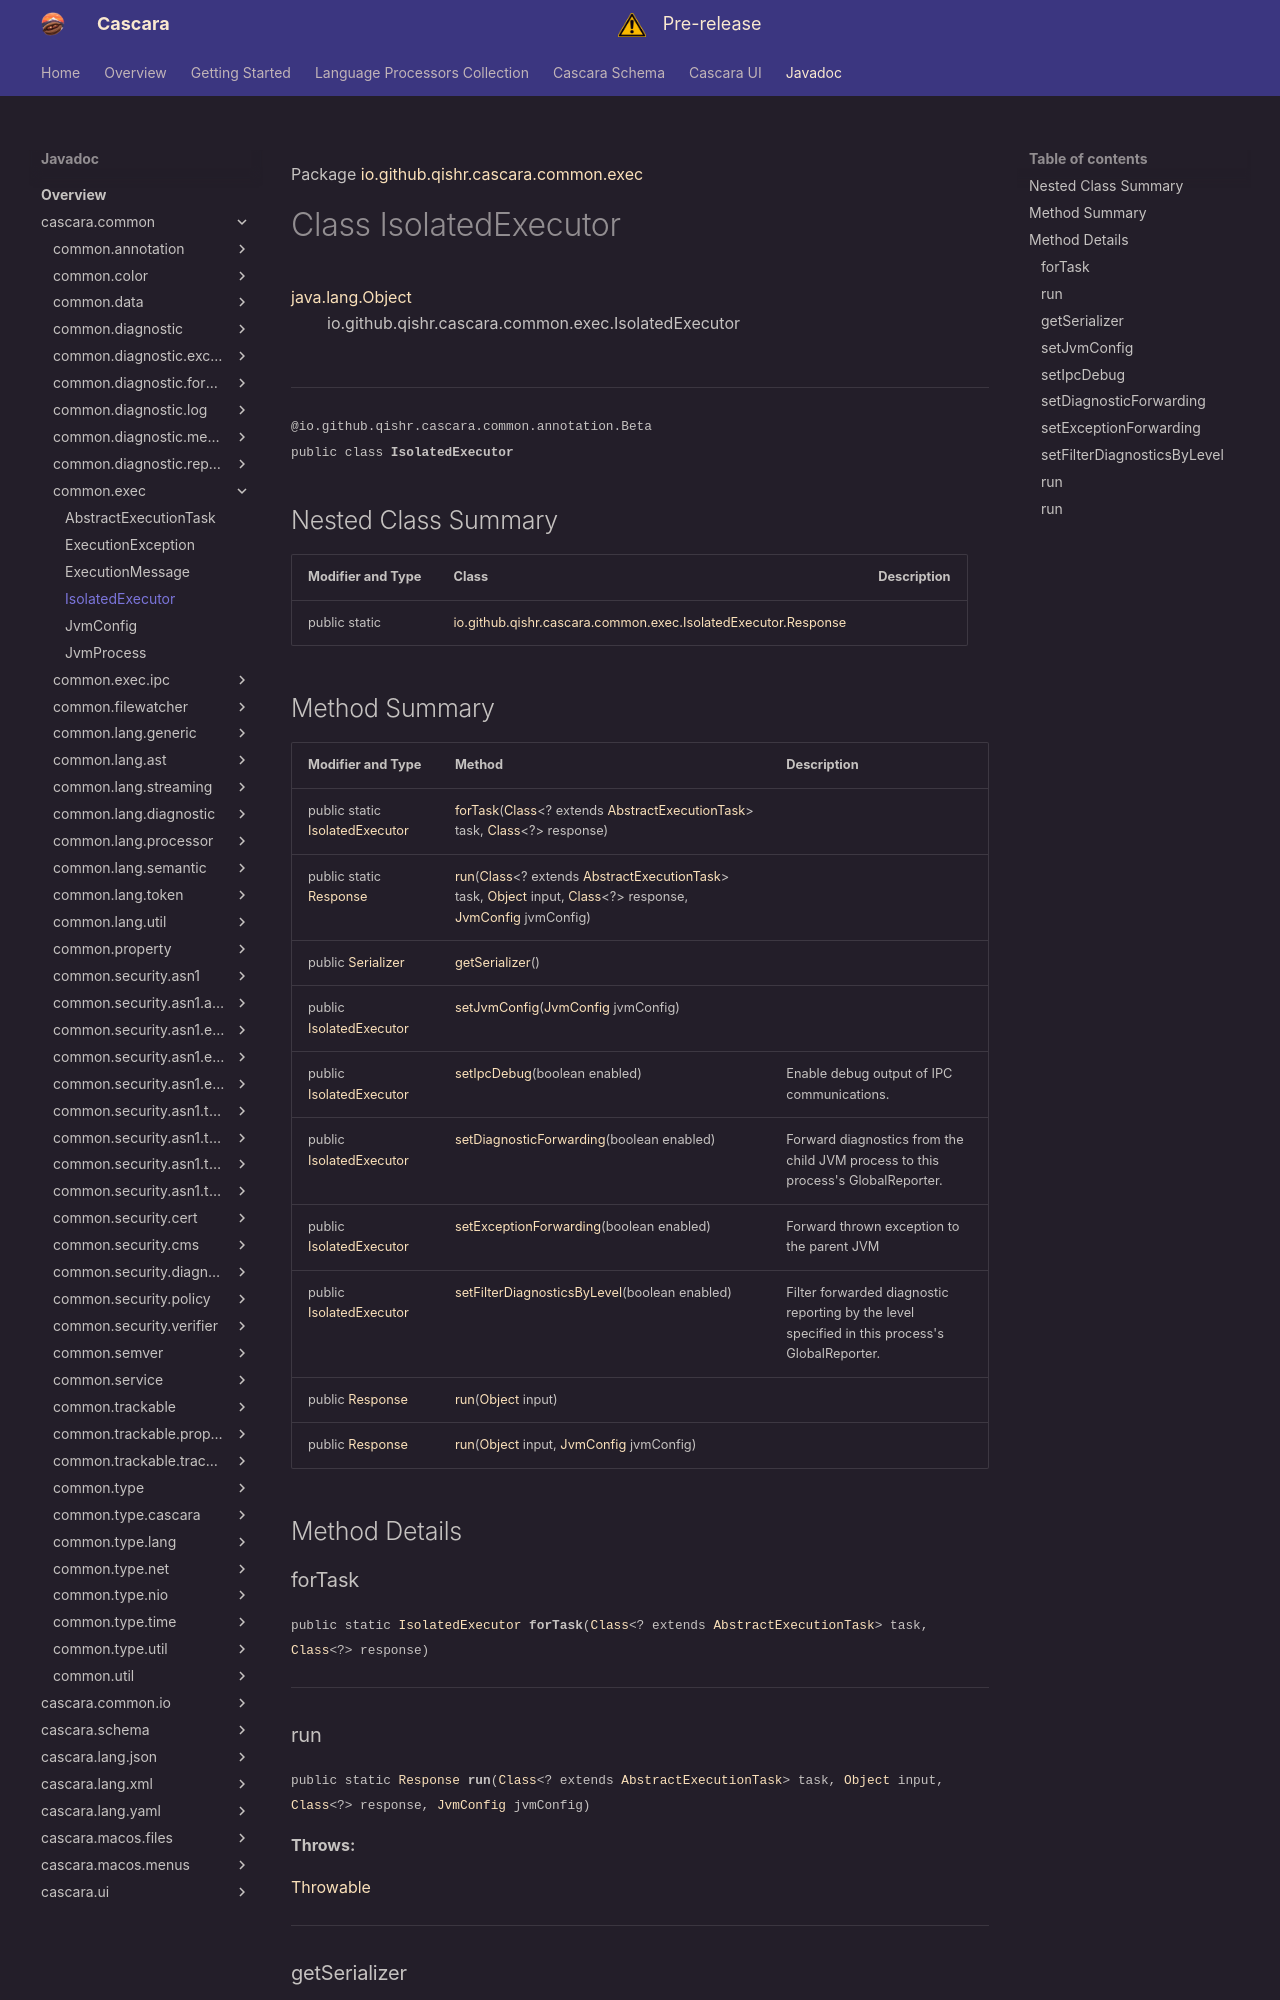

repository: qishr/qishr.github.io · page: javadoc/latest/cascara.common/io/github/qishr/cascara/common/exec/IsolatedExecutor/index.html · generator: mkdocs

Package [io.github.qishr.cascara.common.exec](index.md)

# Class IsolatedExecutor
[java.lang.Object](https://docs.oracle.com/en/java/javase/24/docs/api/java.base/java/lang/Object.html)<br/>
        io.github.qishr.cascara.common.exec.IsolatedExecutor<br/>
<br/>

----

<span style="font-family: monospace; font-size: 80%;">@io.github.qishr.cascara.common.annotation.Beta<br/>
public class __IsolatedExecutor__</span>


## Nested Class Summary

| Modifier and Type | Class                                                                                         | Description |
|-------------------|-----------------------------------------------------------------------------------------------|-------------|
| public static     | [io.github.qishr.cascara.common.exec.IsolatedExecutor.Response](IsolatedExecutor.Response.md) |             |
